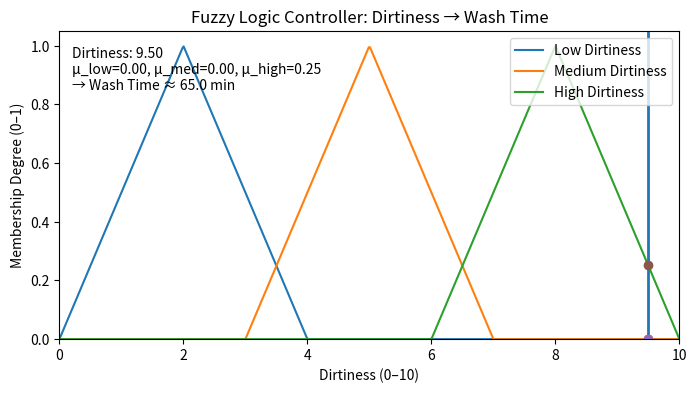

Recreate this plot in Python.
import numpy as np
import matplotlib.pyplot as plt
import matplotlib.animation as animation

def tri_mf(x, a, b, c):
    y = np.zeros_like(x, dtype=float)
    idx1 = (x >= a) & (x <= b) & (b > a)
    y[idx1] = (x[idx1] - a) / (b - a)
    idx2 = (x >= b) & (x <= c) & (c > b)
    y[idx2] = (c - x[idx2]) / (c - b)
    y[x == b] = 1.0
    return np.clip(y, 0, 1)

x_in = np.linspace(0, 10, 500)
x_out = np.linspace(0, 80, 800)

low_in = tri_mf(x_in, 0, 2, 4)
med_in = tri_mf(x_in, 3, 5, 7)
high_in = tri_mf(x_in, 6, 8, 10)

short_out = tri_mf(x_out, 0, 20, 40)
med_out = tri_mf(x_out, 30, 45, 60)
long_out = tri_mf(x_out, 50, 65, 80)

rng = np.random.default_rng(42)
n_steps = 45
dirtiness = np.empty(n_steps)
dirtiness[0] = rng.uniform(0, 10)
for t in range(1, n_steps):
    dirtiness[t] = np.clip(dirtiness[t-1] + rng.normal(0, 0.8), 0, 10)

fig, ax = plt.subplots(figsize=(8, 4))
ax.set_xlim(0, 10)
ax.set_ylim(0, 1.05)
ax.set_xlabel('Dirtiness (0–10)')
ax.set_ylabel('Membership Degree (0–1)')
ax.set_title('Fuzzy Logic Controller: Dirtiness → Wash Time')

line_low, = ax.plot(x_in, low_in, label='Low Dirtiness')
line_med, = ax.plot(x_in, med_in, label='Medium Dirtiness')
line_high, = ax.plot(x_in, high_in, label='High Dirtiness')
ax.legend(loc='upper right')

vline = ax.axvline(dirtiness[0], linewidth=2)
pt_low, = ax.plot([], [], marker='o', linestyle='')
pt_med, = ax.plot([], [], marker='o', linestyle='')
pt_high, = ax.plot([], [], marker='o', linestyle='')
textbox = ax.text(0.02, 0.95, '', transform=ax.transAxes, va='top')

def infer_wash_minutes(x_d):
    mu_low = float(tri_mf(np.array([x_d]), 0, 2, 4))
    mu_med = float(tri_mf(np.array([x_d]), 3, 5, 7))
    mu_high = float(tri_mf(np.array([x_d]), 6, 8, 10))
    rule_short = np.minimum(mu_low, short_out)
    rule_med = np.minimum(mu_med, med_out)
    rule_long = np.minimum(mu_high, long_out)
    agg = np.maximum.reduce([rule_short, rule_med, rule_long])
    area = np.trapz(agg, x_out)
    if area == 0:
        centroid = 0.0
    else:
        centroid = np.trapz(agg * x_out, x_out) / area
    return mu_low, mu_med, mu_high, centroid

def init():
    vline.set_xdata([dirtiness[0], dirtiness[0]])
    pt_low.set_data([], [])
    pt_med.set_data([], [])
    pt_high.set_data([], [])
    textbox.set_text('')
    return (vline, pt_low, pt_med, pt_high, textbox)

def update(frame):
    x_d = dirtiness[frame]
    mu_low, mu_med, mu_high, minutes = infer_wash_minutes(x_d)
    vline.set_xdata([x_d, x_d])
    pt_low.set_data([x_d], [mu_low])
    pt_med.set_data([x_d], [mu_med])
    pt_high.set_data([x_d], [mu_high])
    textbox.set_text(f'Dirtiness: {x_d:4.2f}\n'
                     f'μ_low={mu_low:4.2f}, μ_med={mu_med:4.2f}, μ_high={mu_high:4.2f}\n'
                     f'→ Wash Time ≈ {minutes:4.1f} min')
    return (vline, pt_low, pt_med, pt_high, textbox)

ani = animation.FuncAnimation(
    fig, update, frames=n_steps, init_func=init, blit=True, interval=250, repeat=False
)

ani.save('fuzzy_washing_machine.gif', writer='pillow', fps=4)
